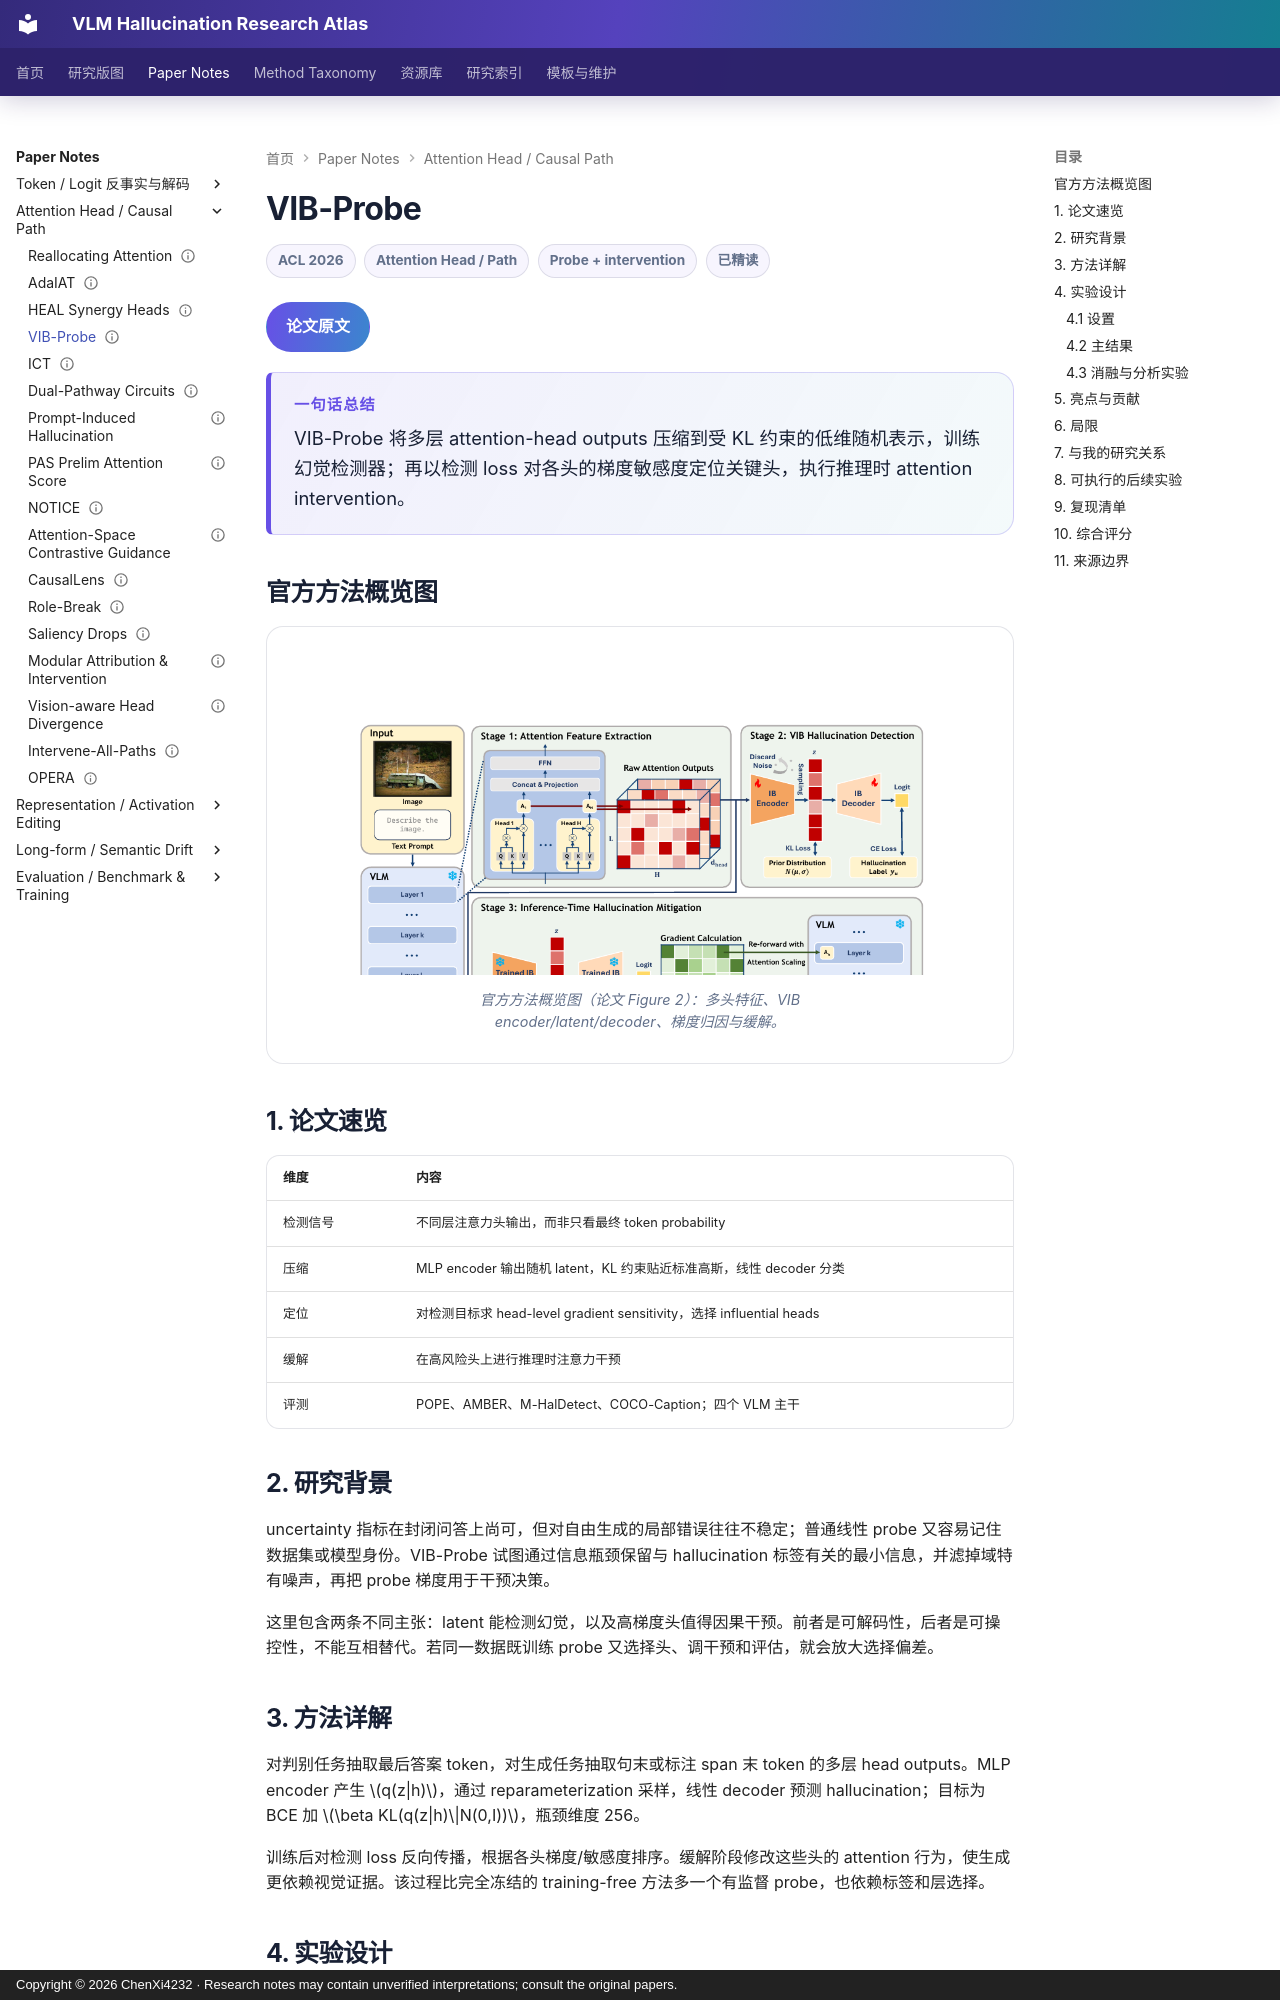

repository: ChenXi4232/vlm-hallucination-notes · page: papers/vib-probe/index.html · generator: mkdocs · copyright: Copyright © 2026 ChenXi4232 · Research notes may contain unverified interpretations; consult the original papers.

---
title: "VIB-Probe: Detecting and Mitigating Hallucinations in Vision-Language Models via Variational Information Bottleneck"
description: 以变分信息瓶颈压缩多层注意力头输出，并按梯度定位头进行检测和干预
authors: [Feiran Zhang, Yixin Wu, Zhenghua Wang, Xiaohua Wang, Changze Lv, Xuanjing Huang, Xiaoqing Zheng]
venue: ACL
year: 2026
resource_type: 检测与方法论文
direction: Attention Head / Path
hallucination_type: [Object hallucination, Generative hallucination]
method_level: [Attention-head-level, Probe, Intervention]
training: Lightweight probe training
status: 已精读
source_status: ACL 2026 Anthology 官方论文已核对
review_state: automated
added_at: 2026-08-24
last_verified: 2026-08-24
paper_url: https://aclanthology.org/2026.acl-long.1078/
overview_figure: ../assets/images/papers/vib-probe-overview.png
overview_figure_source: Figure 2 from the official ACL 2026 paper
tags: [VIB-Probe, Information bottleneck, Hallucination detection, Attention heads, ACL]
---

# VIB-Probe

<div class="paper-meta"><span>ACL 2026</span><span>Attention Head / Path</span><span>Probe + intervention</span><span>已精读</span></div>

[论文原文](https://aclanthology.org/2026.acl-long.1078/){ .kb-button .primary }

<div class="paper-tldr"><strong>一句话总结</strong><p>VIB-Probe 将多层 attention-head outputs 压缩到受 KL 约束的低维随机表示，训练幻觉检测器；再以检测 loss 对各头的梯度敏感度定位关键头，执行推理时 attention intervention。</p></div>

## 官方方法概览图

<figure class="paper-figure"><a href="../../assets/images/papers/vib-probe-overview.png" target="_blank" rel="noopener"><img src="../../assets/images/papers/vib-probe-overview.png" alt="VIB-Probe 官方方法总览"></a><figcaption>官方方法概览图（论文 Figure 2）：多头特征、VIB encoder/latent/decoder、梯度归因与缓解。</figcaption></figure>

## 1. 论文速览

| 维度 | 内容 |
|---|---|
| 检测信号 | 不同层注意力头输出，而非只看最终 token probability |
| 压缩 | MLP encoder 输出随机 latent，KL 约束贴近标准高斯，线性 decoder 分类 |
| 定位 | 对检测目标求 head-level gradient sensitivity，选择 influential heads |
| 缓解 | 在高风险头上进行推理时注意力干预 |
| 评测 | POPE、AMBER、M-HalDetect、COCO-Caption；四个 VLM 主干 |
